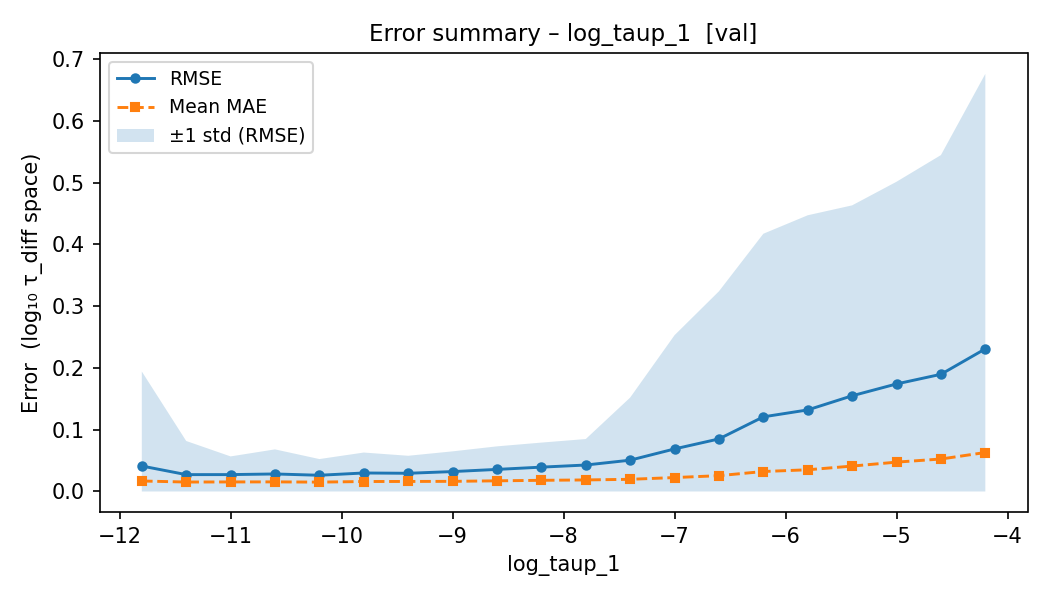

The file beside this chart, header and first rows:
bin_index, param_low, param_high, param_center, count, mean_mse, std_mse, rmse, mean_mae
0, -12, -11.6, -11.8, 2576, 0.0017, 0.03601, 0.04123, 0.01699
1, -11.6, -11.2, -11.4, 2642, 0.0007451, 0.005939, 0.0273, 0.0153
2, -11.2, -10.8, -11, 2640, 0.0007471, 0.002476, 0.02733, 0.01546
3, -10.8, -10.4, -10.6, 2645, 0.0008047, 0.003841, 0.02837, 0.01556
4, -10.4, -10, -10.2, 2651, 0.0006899, 0.002065, 0.02627, 0.01517
5, -10, -9.6, -9.8, 2595, 0.0008973, 0.003076, 0.02995, 0.01614
6, -9.6, -9.2, -9.4, 2588, 0.0008687, 0.002473, 0.02947, 0.01623
7, -9.2, -8.8, -9, 2552, 0.001039, 0.00318, 0.03223, 0.01642
8, -8.8, -8.4, -8.6, 2576, 0.001277, 0.004059, 0.03574, 0.01727
9, -8.4, -8, -8.2, 2715, 0.001553, 0.004709, 0.03941, 0.01809
10, -8, -7.6, -7.8, 2623, 0.001835, 0.005372, 0.04284, 0.0187
11, -7.6, -7.2, -7.4, 2603, 0.002569, 0.02053, 0.05068, 0.01973
12, -7.2, -6.8, -7, 2624, 0.004744, 0.05924, 0.06887, 0.02255
13, -6.8, -6.4, -6.6, 2634, 0.007237, 0.09775, 0.08507, 0.02561
14, -6.4, -6, -6.2, 2672, 0.01459, 0.1594, 0.1208, 0.03235
15, -6, -5.6, -5.8, 2565, 0.01743, 0.1824, 0.132, 0.03514
16, -5.6, -5.2, -5.4, 2627, 0.024, 0.1904, 0.1549, 0.04112
17, -5.2, -4.8, -5, 2634, 0.0303, 0.221, 0.1741, 0.04751
18, -4.8, -4.4, -4.6, 2612, 0.03597, 0.2605, 0.1897, 0.05257
19, -4.4, -4, -4.2, 2655, 0.0533, 0.4035, 0.2309, 0.06308
